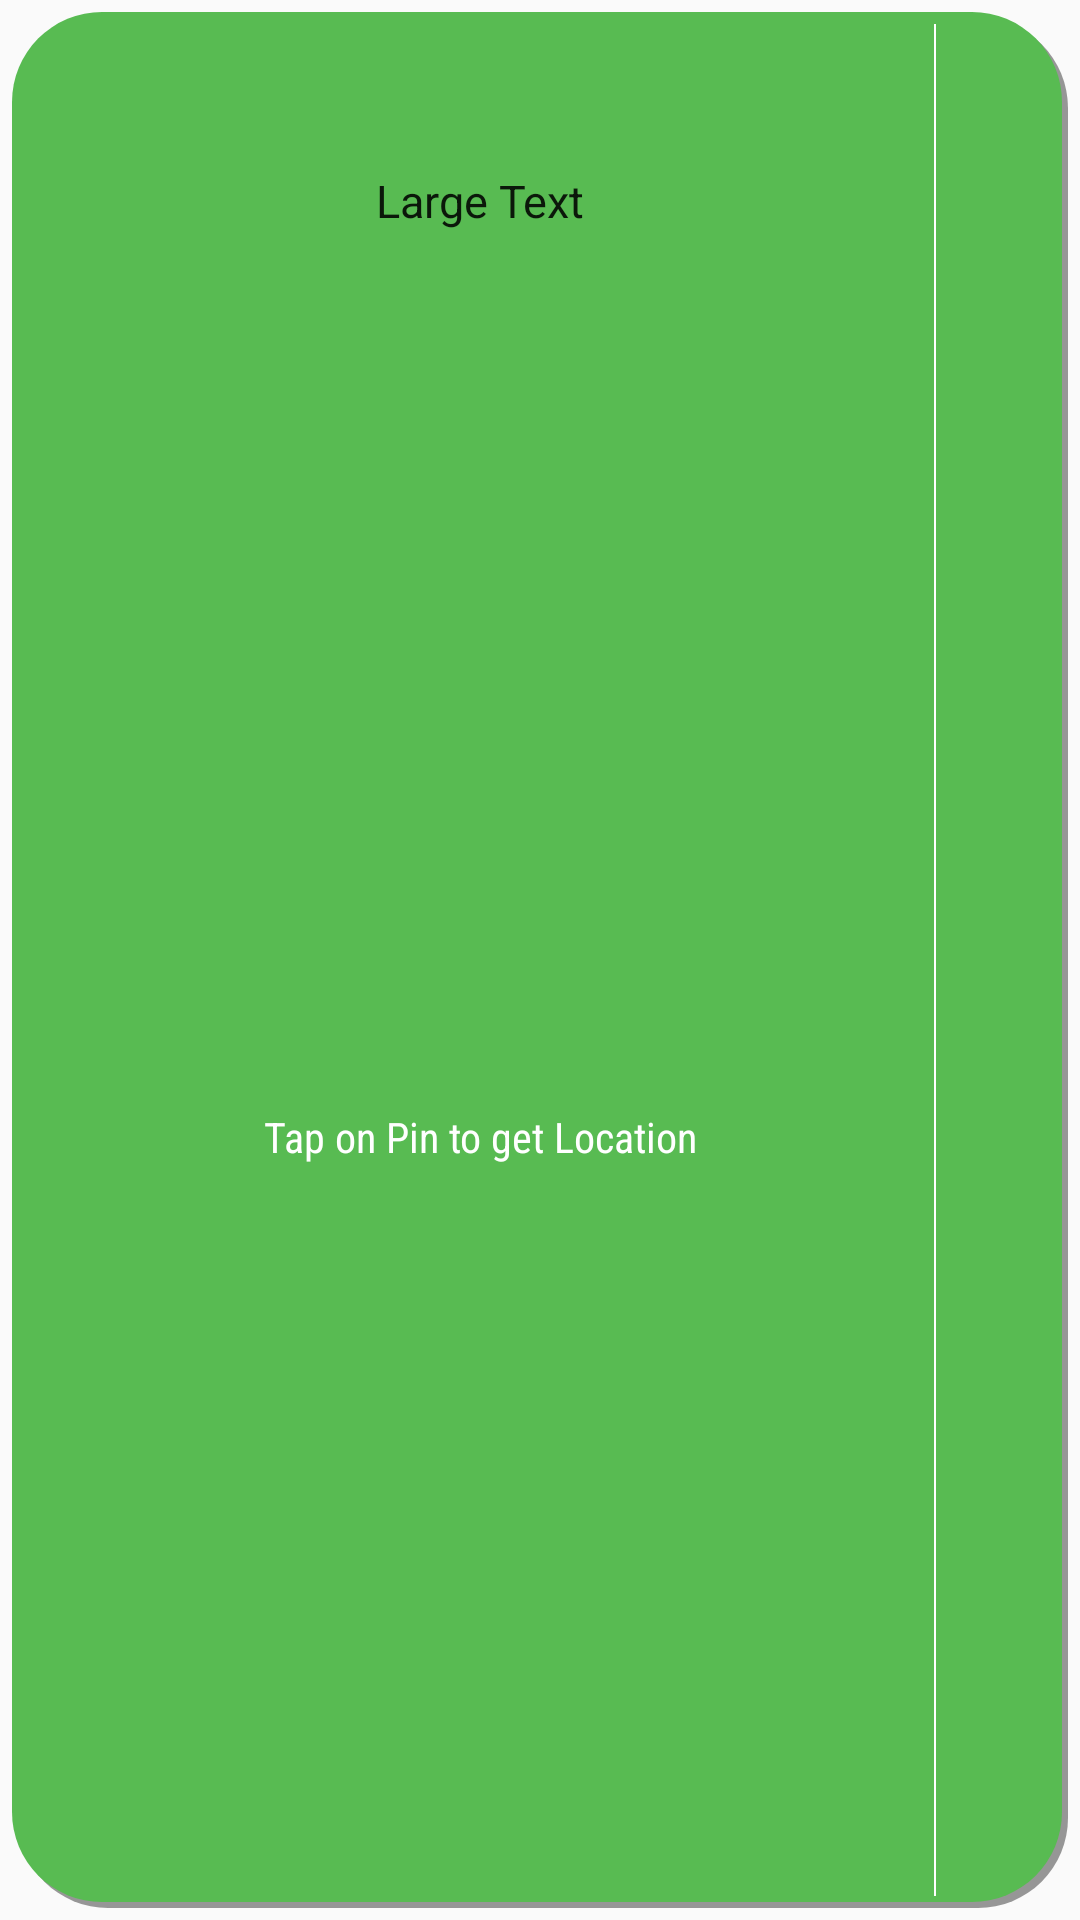

Produce the Android XML layout that renders to this screen, including the resource entries it uses.
<!-- AndroidManifest.xml: application theme AppTheme -->
<!-- res/layout/simple_widget.xml -->
<?xml version="1.0" encoding="utf-8"?>
<RelativeLayout xmlns:android="http://schemas.android.com/apk/res/android"
    android:layout_width="match_parent"
    android:layout_height="match_parent"
    android:padding="@dimen/widget_margin">

    <RelativeLayout
        android:id="@+id/parent_layout"
        android:layout_width="match_parent"
        android:layout_height="match_parent"
        android:background="@drawable/default_horizontal_gradient"
        android:padding="@dimen/widget_margin">

    <ImageView
        android:id="@+id/action_location"
        android:layout_width="60dp"
        android:layout_height="match_parent"
        android:scaleType="fitCenter"
        android:src="@drawable/ic_location_on_vector" />

        <ImageView
        android:id="@+id/action_share"
        android:layout_width="40dp"
        android:layout_height="match_parent"
        android:layout_alignParentEnd="true"
        android:layout_alignParentRight="true"
        android:layout_alignParentTop="true"
        android:paddingLeft="5dp"
        android:src="@drawable/more" />

    <TextView
        android:id="@+id/separator"
        android:layout_width="0.5dp"
        android:layout_height="match_parent"
        android:layout_alignParentTop="true"
        android:layout_toLeftOf="@+id/action_share"
        android:layout_toStartOf="@+id/action_share"
        android:background="#fff"
        android:textAppearance="?android:attr/textAppearanceSmall" />

    <ProgressBar
        android:id="@+id/progressBar"
        style="?android:attr/progressBarStyleSmall"
        android:layout_width="60dp"
        android:layout_height="match_parent"
        android:layout_alignParentLeft="true"
        android:layout_alignParentStart="true"
        android:layout_centerVertical="true"
        android:visibility="invisible" />

        <LinearLayout
            android:orientation="vertical"
            android:layout_width="match_parent"
            android:layout_height="match_parent"
            android:layout_toRightOf="@+id/action_location"
            android:layout_toLeftOf="@+id/action_share"
            android:layout_toStartOf="@+id/action_share">

            <TextView
                android:layout_width="match_parent"
                android:layout_height="wrap_content"
                android:textAppearance="?android:attr/textAppearanceLarge"
                android:text="Large Text"
                android:id="@+id/text_date_time"
                android:layout_alignTop="@+id/text_detail"
                android:layout_below="@+id/text_detail"
                android:layout_toRightOf="@+id/action_location"
                android:layout_toEndOf="@+id/action_location"
                android:layout_weight="1"
                android:layout_gravity="center_horizontal"
                android:gravity="center"
                android:maxLines="2"
                android:textSize="15sp" />

            <TextView
                android:id="@+id/text_detail"
                android:layout_width="match_parent"
                android:layout_height="wrap_content"
                android:layout_toLeftOf="@+id/separator"
                android:layout_toRightOf="@+id/action_location"
                android:fontFamily="sans-serif-condensed"
                android:gravity="center_vertical|center_horizontal"
                android:shadowDx="1"
                android:shadowDy="1"
                android:shadowRadius="2"
                android:text="@string/MSG_TAP_ON_PIN"
                android:textColor="@color/text_shadow_white"
                android:textSize="@dimen/abc_text_size_button_material"
                android:layout_weight="5" />
        </LinearLayout>

        

    
    </RelativeLayout>
</RelativeLayout>
<!-- resources referenced by this layout -->
<resources>
  <color name="text_shadow_white">#FFFFFF</color>
  <dimen name="widget_margin">4dp</dimen>
  <!-- drawable default_horizontal_gradient (drawable) -->
  <?xml version="1.0" encoding="utf-8"?>
  <selector xmlns:android="http://schemas.android.com/apk/res/android">
      <item android:state_pressed="true">
          <layer-list>
              <item android:left="4dp" android:top="4dp">
                  <shape>
                      <solid android:color="@color/default_widget_color" />
                      <corners android:radius="30dip"/>
                  </shape>
              </item>
          </layer-list>
      </item>
      <item>
          <layer-list>
              
              <item android:left="2dp" android:top="2dp">
                  <shape>
                      <solid android:color="#66000000" />
                      <corners android:radius="30dip"/>
                  </shape>
              </item>
              
              <item android:bottom="2dp" android:right="2dp">
                  <shape>
                      <solid android:color="@color/default_widget_color" />
                      <corners android:radius="30dip"/>
                  </shape>
              </item>
          </layer-list>
      </item>
  </selector>
  <string name="MSG_TAP_ON_PIN">Tap on Pin to get Location</string>
  <style name="AppTheme" parent="Theme.AppCompat.Light.DarkActionBar">
          
          <item name="colorPrimary">@color/colorPrimary</item>
          <item name="colorPrimaryDark">@color/colorPrimaryDark</item>
          <item name="colorAccent">@color/colorAccent</item>
      </style>
  <color name="default_widget_color">#ff58bb52</color>
  <color name="colorPrimary">#36465D</color>
  <color name="colorPrimaryDark">#2c3e50</color>
  <color name="colorAccent">#ecf0f1</color>
</resources>
